Run: headless pygame with SDL's dummy video driver; simulated clock (each Clock.tick advances the game by its frame time, no real sleeping); random seed 0; keys injected as events and as key.get_pressed() state; no mouse input.
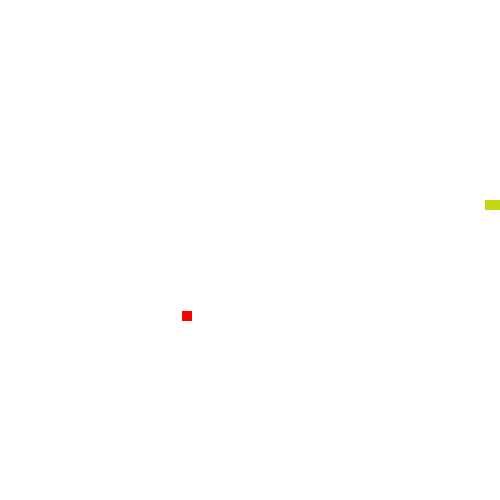
Frame 1 of 1 · flips 1–60 · no input (game ended)

The pygame program that drew these frames:

import pygame
import random 
import sys
import time
pygame.init()

#Snake is the player controlled entity
class Snake():
    def __init__(self):
        self.direction = "East" 
        self.position = [300,200]
        self.head = [[100,50],[90,50],[80,50]]
        #self.Turning = self.direction
        self.color = [(random.randint(0,255)),(random.randint(0,255)),(random.randint(0,255))]
    
   
    #This type of movement so the snake is moving constantly and the user only controls when to turn
    def move(self, ApplePos):
        if self.direction == "North":
            self.position[1] -= speed
        if self.direction == "South":
            self.position[1] += speed
        if self.direction == "East":
            self.position[0] += speed
        if self.direction == "West":
            self.position[0] -= speed
        #inserts the position of the the snake at the first/0th position of the snakes head
        self.head.insert(0,list(self.position))
        if self.position[0] < int(Apple.position[0]) + 10 and self.position[0] > int(Apple.position[0]) -10 and self.position[1] < int(Apple.position[1]) + 10 and self.position[1] > int(Apple.position[1]) - 10:
            return 1 

        else:
            self.head.pop()
            return 0
        
    #I made the outer bounds that the snake can travel 10 less then the actual border so it works better with the snake hitbox
    def Death(self):
        if self.position[0] > 490 or self.position[0] < 0:
            return 1 
        elif self.position[1] > 490 or self.position[1] <0:
            return 1 
        for snakeBody in self.head[1:]:
            if self.position == snakeBody:
                return 1
        return 0

    #So the snakes body can be called upon
    def getHead(self):
        return self.head

#Apple is the "Food" that the player collects to get longer and to add score
class Apple():
    def __init__(self):
        self.position = [random.randint(50,450), random.randint(50,450)]
        self.AppleOnScreen = True

    #This is so the Apple reapears after the player hits it
    def spawnApple(self):
        if self.AppleOnScreen == False:
            self.position = [random.randint(10,490), random.randint(10,490)]
            self.AppleOnScreen = True
        return self.position

    #This is needed so after a collision to cause the above code to spawn another Apple
    def setAppleOnScreen(self):  
        self.AppleOnScreen = False

#These are the Variables that need to be defined     
speed = 5
score = 0 
res = (500,500)
screen = pygame.display.set_mode(res)
fps = pygame.time.Clock()
#This is to make the classes variables to be called upon
snake = Snake()
Apple = Apple()

#A definition to call upon which will close the game
def Lose():
    pygame.quit()
    sys.exit()


#The Loop which runs the game 
while True: 
    #So the game can be closed with the ESCAPE button and so it closes completely 
    for event in pygame.event.get():
        if event.type == pygame.QUIT:
            Lose()
        if event.type == pygame.KEYDOWN:
            if event.key == pygame.K_ESCAPE:
                Lose()

    #This defines pygame.key.get_pressed so the user can control the Snake
    keysPressed=pygame.key.get_pressed()
    
    #This allows the user to use the WASD keys in order to steer the snake without being able to 180
    if keysPressed[ord('w')] and not snake.direction == "South":
        snake.direction="North"
    if keysPressed[ord('s')] and not snake.direction == "North":
        snake.direction="South"
    if keysPressed[ord('d')] and not snake.direction == "West":
        snake.direction="East"
    if keysPressed[ord('a')] and not snake.direction == "East":
        snake.direction="West"
    
    #This is used to be able to call upon a new Apple being created
    ApplePos = Apple.spawnApple()
    
    #When the snake collides with an apple the score will be incresead, the apple will appear in a new random location and the snake will change to a new random color
    if(snake.move(ApplePos)==1):
        score += 1
        Apple.setAppleOnScreen()
        snake.color = [(random.randint(0,255)),(random.randint(0,255)),(random.randint(0,255))]
        
    #Fills the screen with a white background
    screen.fill(pygame.Color(255,255,255))
    
    #Draws the snake
    for pos in snake.getHead():
        pygame.draw.rect(screen, pygame.Color(snake.color),pygame.Rect(pos[0], pos[1], 10, 10))
    
    #Draws the Apple
    pygame.draw.rect(screen, pygame.Color(255,0,0), pygame.Rect(ApplePos[0],ApplePos[1],10,10))

    #Causes the game to stop if the Snake collides with the walls or itself
    if (snake.Death()==1):
        Lose()
    
    #Adds the caption "Snake" along with the players score
    pygame.display.set_caption("Snake. Score: " + str(score))
    
    #Refreshes the screen
    pygame.display.update()
    
    #Sets the frames per second to 24
    fps.tick(24)
